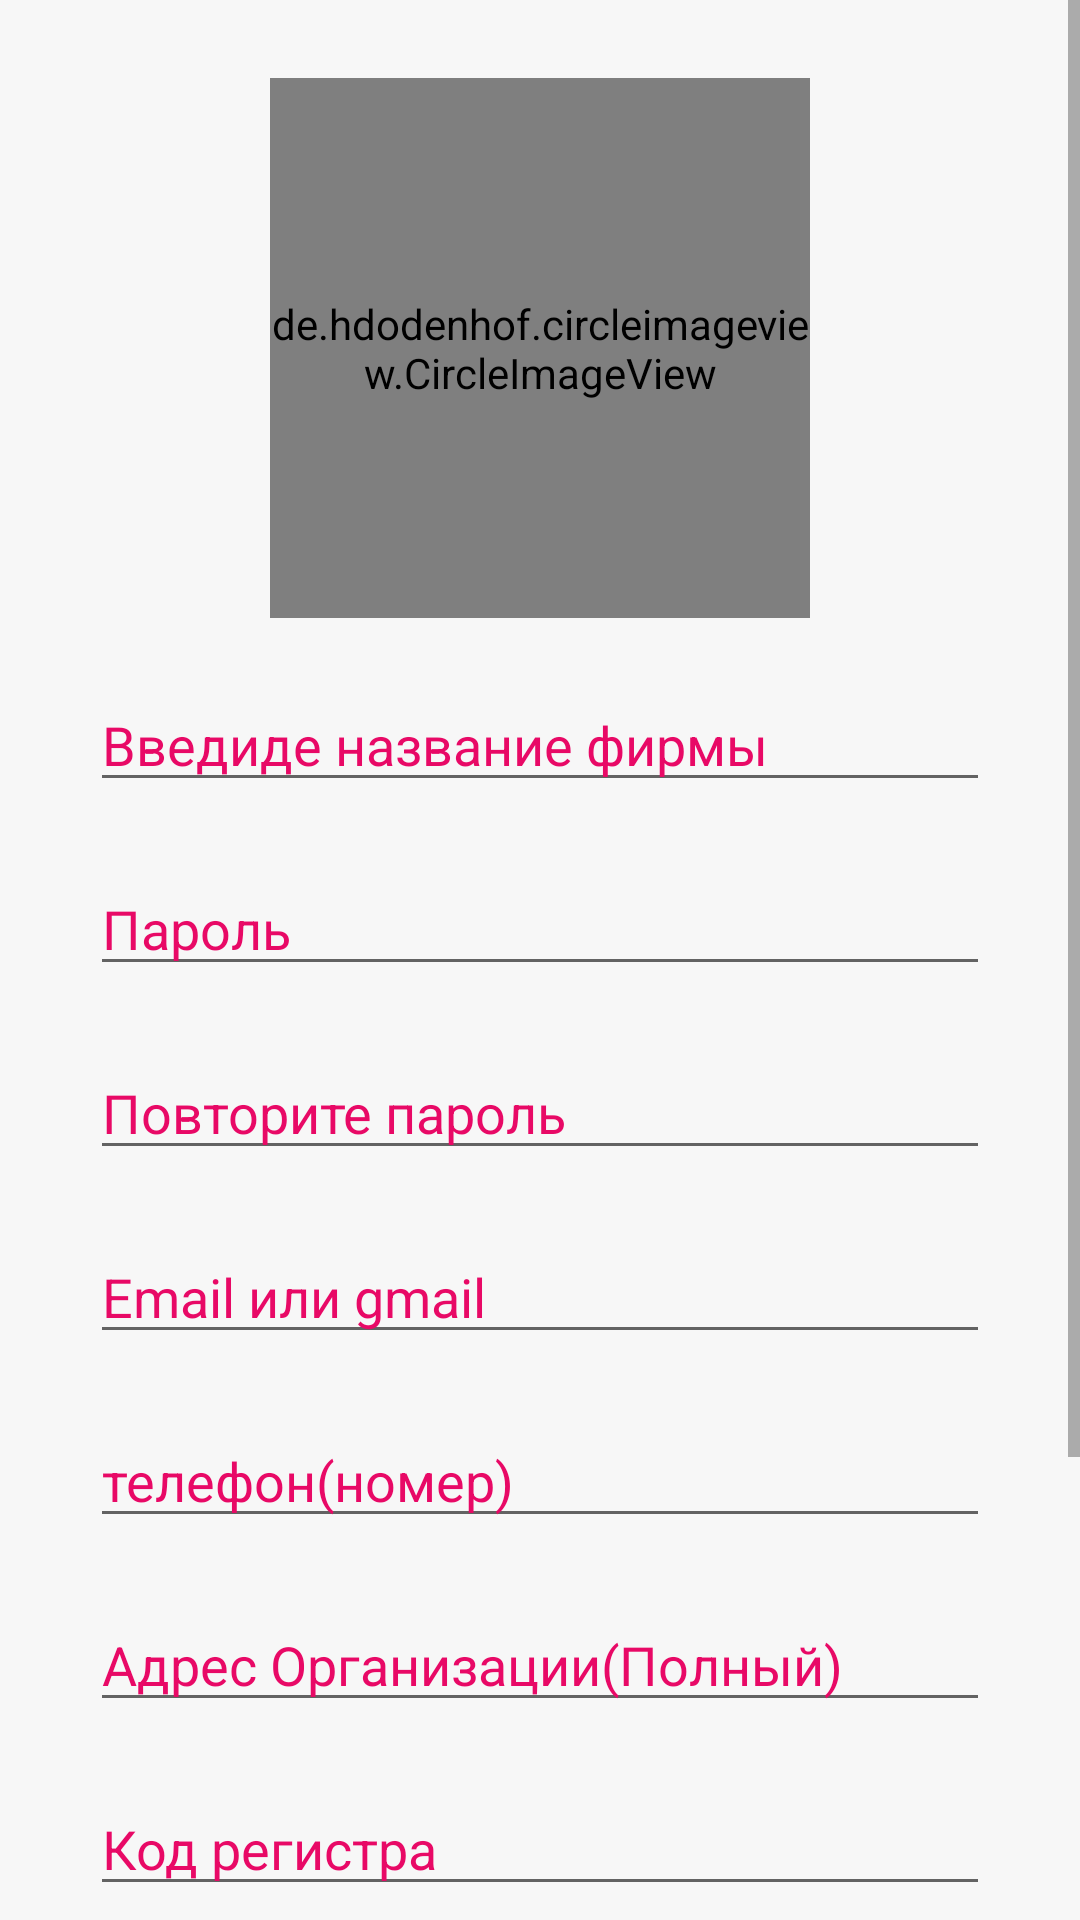

This screen was rendered from an Android layout file. Write that file and the resources it references.
<!-- AndroidManifest.xml: application theme AppTheme -->
<!-- res/layout/activity_registration.xml -->
<?xml version="1.0" encoding="utf-8"?>
<LinearLayout xmlns:android="http://schemas.android.com/apk/res/android"
    xmlns:tools="http://schemas.android.com/tools"
    android:layout_width="match_parent"
    android:layout_height="match_parent"
    android:orientation="vertical"
    android:background="@color/activityBackround"
    tools:context=".Activities.MainActivity">

    <ScrollView
        android:layout_width="match_parent"
        android:layout_height="match_parent"
        android:background="@color/activityBackround"
        tools:ignore="UselessParent">

        <LinearLayout
            android:layout_width="match_parent"
            android:layout_height="wrap_content"
            android:orientation="vertical">

            <de.hdodenhof.circleimageview.CircleImageView
                android:id="@+id/profile_image"
                android:layout_width="180dp"
                android:layout_height="180dp"
                android:layout_gravity="center"
                android:layout_marginTop="26dp"
                android:src="@drawable/index" />

            <EditText
                android:id="@+id/orgName"
                android:layout_width="match_parent"
                android:layout_height="wrap_content"
                android:layout_marginHorizontal="30sp"
                android:layout_marginTop="20sp"
                android:autofillHints=""
                android:ems="10"
                android:hint="@string/rename"
                android:inputType="textPersonName"
                android:textColor="@color/colorPrimaryDark"
                android:textColorHint="#e80966"
                android:textColorLink="#e80966"
                tools:ignore="LabelFor,UnusedAttribute" />

            <EditText
                android:id="@+id/userPassoword"
                android:layout_width="match_parent"
                android:layout_height="wrap_content"
                android:layout_marginHorizontal="30sp"
                android:layout_marginTop="20sp"
                android:autofillHints=""
                android:ems="10"
                android:hint="@string/password"
                android:inputType="textPassword"
                android:textColor="@color/colorPrimaryDark"
                android:textColorHint="#e80966"
                android:textColorLink="#e80966"
                tools:ignore="LabelFor,UnusedAttribute" />

            <EditText
                android:id="@+id/userPassowordRewrite"
                android:layout_width="match_parent"
                android:layout_height="wrap_content"
                android:layout_marginHorizontal="30sp"
                android:layout_marginTop="20sp"
                android:autofillHints=""
                android:ems="10"
                android:hint="@string/repass"
                android:inputType="textPassword"
                android:textColor="@color/colorPrimaryDark"
                android:textColorHint="#e80966"
                android:textColorLink="#e80966"
                tools:ignore="LabelFor,UnusedAttribute" />

            <EditText
                android:id="@+id/userEmail"
                android:layout_width="match_parent"
                android:layout_height="wrap_content"
                android:layout_marginHorizontal="30sp"
                android:layout_marginTop="20sp"
                android:autofillHints=""
                android:ems="10"
                android:hint="@string/email_gmail"
                android:inputType="textEmailAddress"
                android:textColor="@color/colorPrimaryDark"
                android:textColorHint="#e80966"
                android:textColorLink="#e80966"
                tools:ignore="LabelFor,UnusedAttribute" />

            <EditText
                android:id="@+id/phoneNumber"
                android:layout_width="match_parent"
                android:layout_height="wrap_content"
                android:layout_marginHorizontal="30sp"
                android:layout_marginTop="20sp"
                android:autofillHints=""
                android:ems="10"
                android:hint="@string/phone"
                android:inputType="phone"
                android:textColor="@color/colorPrimaryDark"
                android:textColorHint="#e80966"
                android:textColorLink="#e80966"
                tools:ignore="LabelFor,UnusedAttribute" />


            <EditText
                android:id="@+id/location"
                android:layout_width="match_parent"
                android:layout_height="wrap_content"
                android:layout_marginHorizontal="30sp"
                android:layout_marginTop="20sp"
                android:autofillHints=""
                android:ems="10"
                android:hint="@string/fisical_address"
                android:inputType="textEmailAddress"
                android:textColor="@color/colorPrimaryDark"
                android:textColorHint="#e80966"
                android:textColorLink="#e80966"
                tools:ignore="LabelFor,UnusedAttribute" />

            <EditText
                android:id="@+id/registrationID"
                android:layout_width="match_parent"
                android:layout_height="wrap_content"
                android:layout_marginHorizontal="30sp"
                android:layout_marginTop="20sp"
                android:autofillHints=""
                android:ems="10"
                android:hint="@string/registr_code"
                android:inputType="text"
                android:textColor="@color/colorPrimaryDark"
                android:textColorHint="#e80966"
                android:textColorLink="#e80966"
                tools:ignore="LabelFor,UnusedAttribute" />

            <RadioGroup
                android:layout_width="match_parent"
                android:layout_height="wrap_content"
                android:id="@+id/radio"
                android:layout_marginHorizontal="30sp"
                android:layout_marginTop="20sp"
                android:orientation="horizontal"
                tools:ignore="UnusedAttribute">

                <RadioButton
                    android:id="@+id/manager"
                    android:layout_width="wrap_content"
                    android:layout_height="wrap_content"
                    android:checked="true"
                    android:layout_weight="3"
                    android:text="@string/manager"
                    android:textColor="@color/colorAccent" />

                <RadioButton
                    android:id="@+id/client"
                    android:layout_width="wrap_content"
                    android:layout_height="wrap_content"
                    android:layout_weight="2"
                    android:text="@string/client"
                    android:textColor="@color/colorAccent" />

            </RadioGroup>

            <ProgressBar
                android:id="@+id/progressBar"
                style="?android:attr/progressBarStyle"
                android:visibility="invisible"
                android:layout_width="match_parent"
                android:layout_height="wrap_content" />

            <Button
                android:id="@+id/registration"
                android:layout_width="wrap_content"
                android:layout_height="wrap_content"
                android:layout_gravity="center"
                android:layout_marginVertical="30sp"
                android:background="@drawable/registration_button"
                android:paddingHorizontal="8sp"
                android:text="@string/registrate"
                android:textColor="@color/colorPrimaryDark"
                tools:ignore="ButtonStyle,RtlHardcoded,UnusedAttribute" />


        </LinearLayout>
    </ScrollView>


</LinearLayout>
<!-- resources referenced by this layout -->
<resources>
  <color name="activityBackround">#f7f7f7</color>
  <color name="colorAccent">#ed0739</color>
  <color name="colorPrimaryDark">#000000</color>
  <!-- drawable registration_button (drawable) -->
  <?xml version="1.0" encoding="utf-8"?>
  <selector xmlns:android="http://schemas.android.com/apk/res/android">
      <item android:state_pressed="true" >
          <shape android:shape="rectangle"  >
              <corners android:radius="10sp" />
              <gradient android:angle="180" android:startColor="#027a42" android:endColor="#026b3a" />
          </shape>
      </item>
      <item>
          <shape android:shape="rectangle"  >
              <corners android:radius="10sp" />
              <gradient android:angle="180" android:startColor="#07e027" android:endColor="#038a17" />
          </shape>
      </item>
  </selector>
  <string name="client">клиент</string>
  <string name="email_gmail">Email или gmail</string>
  <string name="fisical_address">Адрес Организации(Полный)</string>
  <string name="manager">Менеджер</string>
  <string name="password"> Пароль</string>
  <string name="phone">телефон(номер)</string>
  <string name="registr_code">Код регистра</string>
  <string name="registrate">Зарегистрироваться</string>
  <string name="rename">Введиде название фирмы</string>
  <string name="repass">Повторите пароль</string>
  <style name="AppTheme" parent="Theme.AppCompat.Light">
          
          <item name="colorPrimary">@color/colorPrimary</item>
          <item name="colorPrimaryDark">@color/colorPrimaryDark</item>
          <item name="colorAccent">@color/colorAccent</item>
          <item name="android:textColorPrimary">@color/first</item>
      </style>
  <color name="colorPrimary">#ffffff</color>
  <color name="first">#fc0320</color>
</resources>
